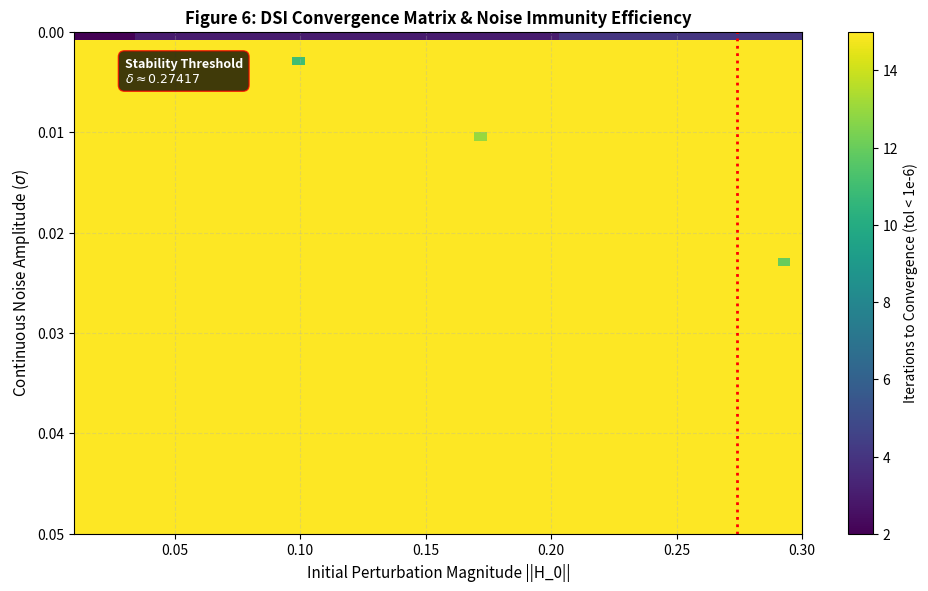

Generate this figure with matplotlib:
import numpy as np
import matplotlib.pyplot as plt

# =====================================================================
# Figure 6: DSI Convergence Matrix & Noise Immunity Efficiency
# Framework: Universal Feedback Operator (Gray, 2026)
# Parameters: Stability Threshold delta ~ 0.27417, Quadratic Constant C_delta ~ 2.813
# =====================================================================

def omega_scalar(x):
    """Scalar generator f(x) = x^(1/x - 1) for x > 0."""
    with np.errstate(all='ignore'):
        res = np.where(x > 0, x**(1.0/x - 1.0), 0.0)
    return res

def simulate_dsi_iterations(h0, noise_sigma, max_iter=20, tolerance=1e-6):
    """
    Simulates iterative DSI convergence starting from perturbation h0
    with continuous sub-critical noise sigma added at each step.
    Returns the number of iterations required to reach tolerance, or max_iter.
    """
    x = 1.0 + h0
    for i in range(max_iter):
        if np.abs(x - 1.0) < tolerance:
            return i
        # Apply operator mapping
        x = omega_scalar(x)
        # Add continuous noise bounded by sigma
        if noise_sigma > 0:
            noise = np.random.normal(0, noise_sigma)
            x += noise
            x = max(x, 1e-5) # Ensure domain validity
    return max_iter

# Set up grid parameters (extended X-axis to 0.30 to clearly frame the threshold line)
n_points = 60
h0_vals = np.linspace(0.01, 0.30, n_points)  
sigma_vals = np.linspace(0.0, 0.05, n_points) # Sub-critical noise amplitude range

convergence_grid = np.zeros((len(sigma_vals), len(h0_vals)))

np.random.seed(42)
for i, sig in enumerate(sigma_vals):
    for j, h0 in enumerate(h0_vals):
        convergence_grid[i, j] = simulate_dsi_iterations(h0, sig, max_iter=15)

# Plotting the Convergence Matrix Heatmap
plt.figure(figsize=(10, 6), dpi=300)
plt.imshow(convergence_grid, extent=[h0_vals[0], h0_vals[-1], sigma_vals[-1], sigma_vals[0]], 
           aspect='auto', cmap='viridis')
plt.colorbar(label='Iterations to Convergence (tol < 1e-6)')
plt.title('Figure 6: DSI Convergence Matrix & Noise Immunity Efficiency', fontsize=12, fontweight='bold')
plt.xlabel('Initial Perturbation Magnitude ||H_0||', fontsize=11)
plt.ylabel('Continuous Noise Amplitude ($\sigma$)', fontsize=11)
plt.grid(True, linestyle='--', alpha=0.3)

# Draw stability threshold boundary line at x = 0.27417
thresh = 0.27417
plt.axvline(x=thresh, color='red', linestyle=':', linewidth=2.0)

# Direct text annotation placed cleanly in the upper-left area to avoid blocking matrix values
plt.text(0.03, 0.005, 'Stability Threshold\n$\\delta \\approx 0.27417$', 
         color='white', fontsize=9, fontweight='bold', 
         bbox=dict(facecolor='black', alpha=0.75, edgecolor='red', boxstyle='round,pad=0.5'))

plt.tight_layout()
plt.savefig('fig.6_convergence_matrix.png', dpi=300)
plt.show()
print("Figure 6 updated and saved successfully as 'fig.6_convergence_matrix.png'.")
